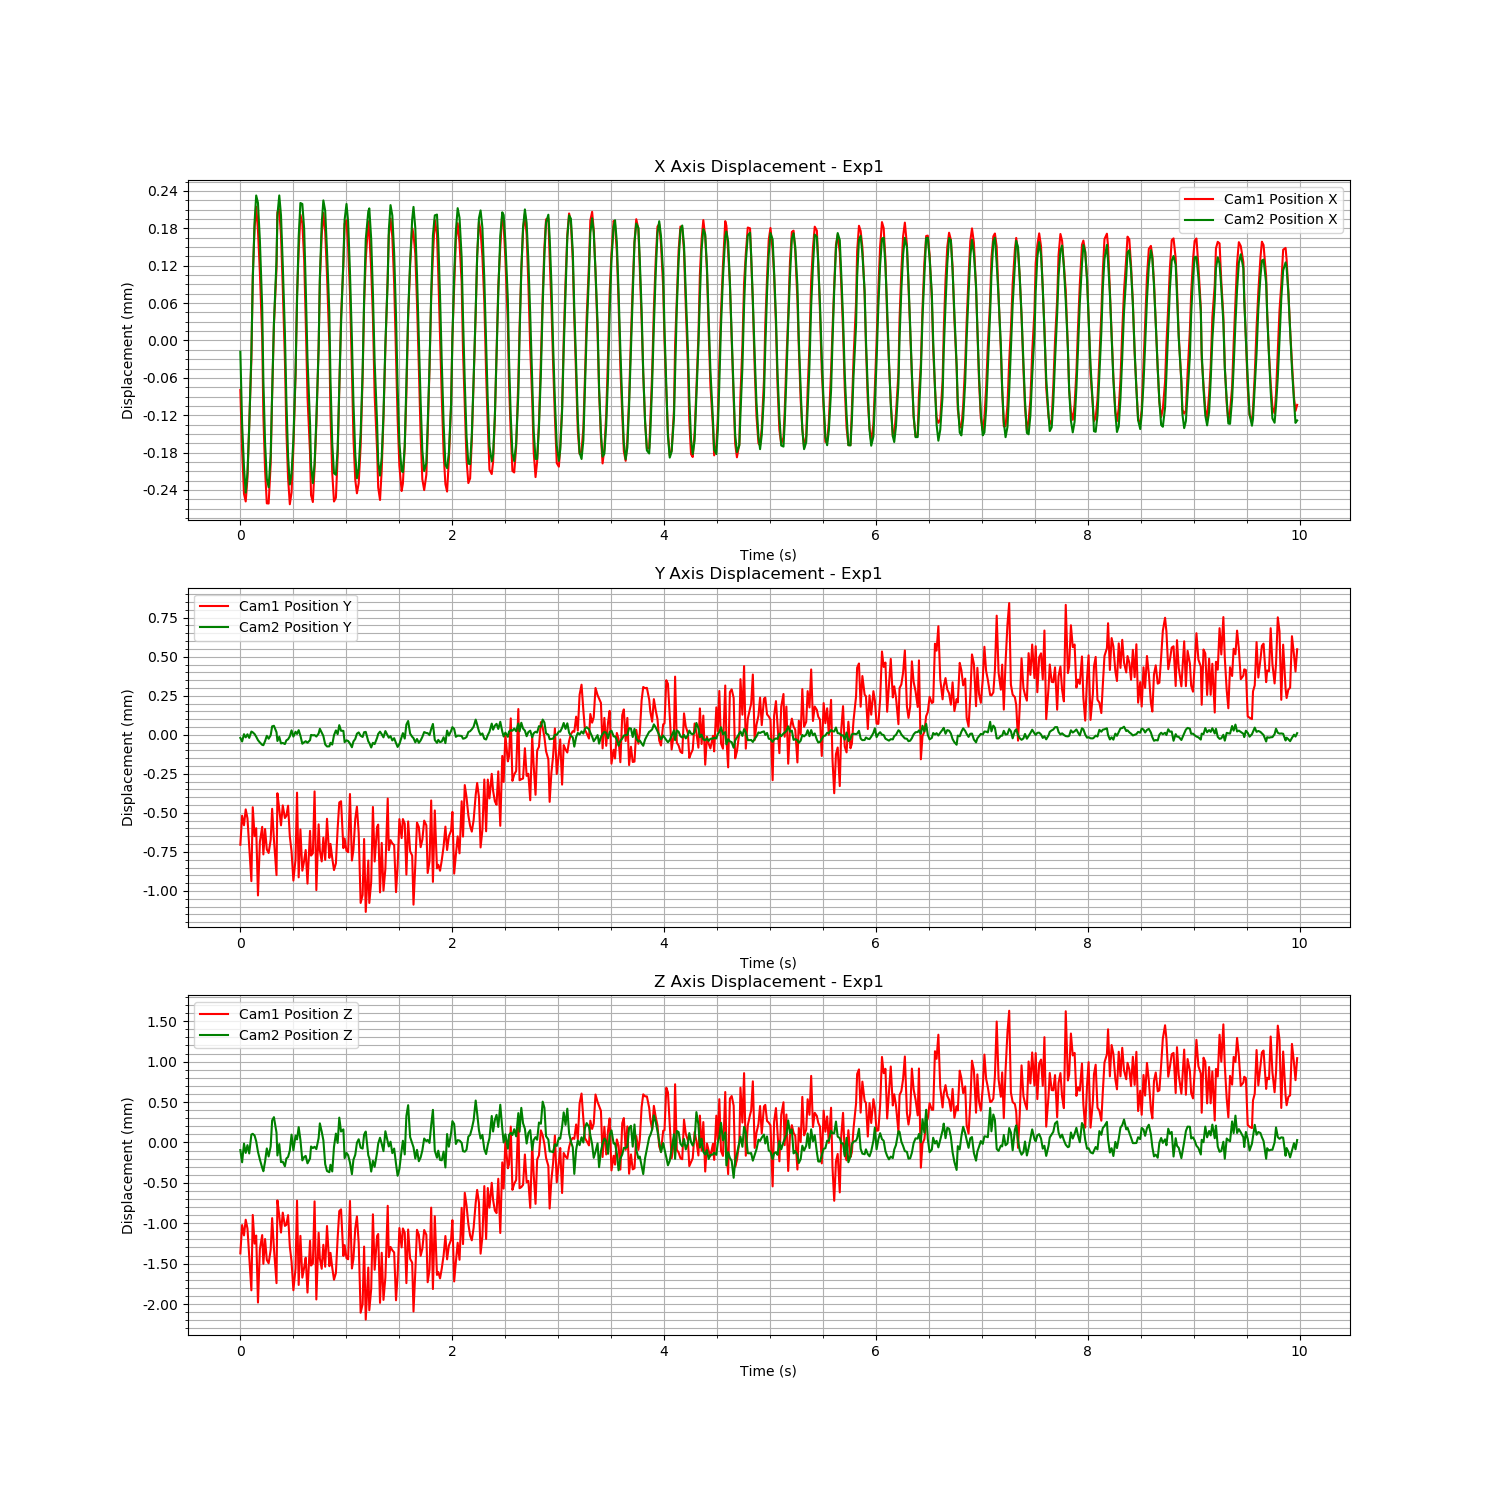

The data file committed next to this chart (first rows):
Time (s), Cam1 Fiducial ID, Cam1 Position X, Cam1 Position Y, Cam1 Position Z, Cam1 Rotation X, Cam1 Rotation Y, Cam1 Rotation Z, Cam1 Rotation W, Cam2 Fiducial ID, Cam2 Position X, Cam2 Position Y, Cam2 Position Z, Cam2 Rotation X, Cam2 Rotation Y, Cam2 Rotation Z, Cam2 Rotation W
1726286053, 0, -6.732459743981804e-05, -7.192115270239656e-05, -0.0002307, -0.0005729, -0.00095, 0.0004261, 1, 0, -2.9305596542227513e-05, -1.1545785288450222e-05, -4.771318400719557e-05, -0.0001011, -0.002043, 0.0003977, 1
1726286053, 0, -0.0001643, 0.0001139, 0.0001196, -0.0007034, -0.001104, 0.0003578, 1, 0, -0.0001456, -3.432262261281484e-05, -0.0001991, 0.0001972, -0.003163, 0.0004588, 1
1726286053, 0, -0.0002343, 5.2801787388510355e-05, -7.688875218638013e-06, -0.0006955, -0.0008029, -7.937440735577229e-05, 1, 0, -0.0002146, 1.2252843278596292e-05, 3.233992930296938e-05, -0.0001951, -0.001592, 0.0002327, 1
1726286054, 0, -0.0002464, 0.0001543, 0.0001858, -0.0006316, 0.0005407, -0.0006213, 1, 0, -0.0002556, -7.885482040162177e-06, -8.314793018138856e-05, 0.0002565, 0.0009249, -0.0003742, 1
1726286054, 0, -0.000209, 9.712197179106448e-05, 7.694945776694773e-05, -0.0004973, 0.001392, -0.001088, 1, 0, -0.0002236, 1.1625914824215394e-05, 1.3227196652191976e-05, 0.0002958, 0.002081, -0.0007006, 1
1726286054, 0, -0.0001213, -8.396446954374514e-05, -0.0002682, -0.0004562, 0.001493, -0.001181, 1, 0, -0.0001497, -1.1373848100404037e-05, -8.971655166336234e-05, 0.000813, 0.002787, -0.00077, 1
1726286054, 0, -1.922674736387157e-05, -0.0003051, -0.000688, -0.0002686, 0.001945, -0.001124, 1, 0, -3.1413790092869804e-05, 2.9353210331908877e-05, 0.0001437, 5.7330185528513825e-05, 0.002724, -0.0006573, 1
1726286054, 0, 0.000116, 0.0001682, 0.0002448, -0.000547, 0.001216, -0.0007133, 1, 0, 8.425399385679121e-05, 2.4202209811914305e-05, 0.0001534, -0.0001415, 0.002866, -0.000543, 1
1726286054, 0, 0.0001939, -1.714720951050988e-05, -0.0001096, -0.0005945, 0.0007987, -0.0005396, 1, 0, 0.0001791, 1.3165451880003743e-05, 0.000132, -0.0002908, 0.003408, -0.0005362, 1
1726286054, 0, 0.0002267, 3.350140231003907e-05, -1.0087455290909171e-05, -0.0005322, 0.0001656, -0.000164, 1, 0, 0.0002215, -3.758589704445065e-06, 6.215144258845915e-05, -0.0003153, 0.00114, -0.0001253, 1
1726286054, 0, 0.0001885, -0.0003967, -0.0008389, -3.819762385391341e-05, -0.0007688, 0.0001592, 1, 0, 0.0002095, -2.5743601786673255e-05, -6.970155375961867e-05, 0.000616, -0.0004407, 0.000275, 1
1726286054, 0, 0.0001217, -5.31832077404237e-05, -0.0001785, -0.0005649, -0.001181, 0.0005745, 1, 0, 0.0001494, -4.0722441346944486e-05, -0.000165, 0.0004969, -0.002619, 0.0006468, 1
1726286054, 0, 1.6419517311670297e-05, 4.256526167570457e-05, -4.2397757853856975e-06, -0.0006662, -0.002559, 0.001014, 1, 0, 4.1941538070580235e-05, -5.5815929441358296e-05, -0.0002662, 0.0007825, -0.003307, 0.0007381, 1
1726286054, 0, -0.0001084, -0.0001341, -0.0003603, -0.0004801, -0.001694, 0.0004664, 1, 0, -7.469399783132521e-05, -5.8111686278326336e-05, -0.0003097, 0.0007013, -0.003005, 0.0004756, 1
1726286054, 0, -0.0001958, 2.9029193837616716e-05, -5.331101985459477e-05, -0.0008968, -8.090386730966261e-05, -0.0003313, 1, 0, -0.0001754, -3.204865679467035e-05, -0.0001902, 0.0007201, -0.002816, 0.0004601, 1
1726286054, 0, -0.0002495, -0.0001021, -0.0003118, -0.000636, 0.0003218, -0.0003455, 1, 0, -0.0002332, 2.0179034794384215e-06, -2.7323658099078276e-05, 0.0001304, -0.001175, 5.393187125853607e-05, 1
1726286054, 0, -0.0002497, -0.0001249, -0.0003534, -0.0003804, 0.0006347, -0.0004474, 1, 0, -0.0002469, -1.6670366899879383e-05, -0.0001269, 7.293879383636333e-05, 0.001083, -0.0003665, 1
1726286054, 0, -0.0001865, -4.0230158428524314e-05, -0.0001862, -0.000615, 0.001764, -0.001091, 1, 0, -0.0001957, 5.114217111494446e-06, -2.7151199287649414e-06, 0.0001028, 0.003315, -0.0007377, 1
1726286054, 0, -7.494516698726468e-05, 0.000158, 0.0002056, -0.0008889, 0.002158, -0.001224, 1, 0, -9.60887559152244e-05, 6.255235648836874e-05, 0.0003189, -0.0005867, 0.005451, -0.0009151, 1
1726286054, 0, 3.700957706722979e-05, -3.7381307870529173e-05, -0.0001641, -0.0002679, 0.001552, -0.001027, 1, 0, 1.5465616754963776e-05, 6.618031586490463e-05, 0.0003598, -0.001049, 0.006728, -0.001174, 1
1726286054, 0, 0.0001279, -0.0002664, -0.0005992, -0.0004131, 0.000973, -0.0005512, 1, 0, 0.0001178, 2.460827149065029e-05, 0.000167, -0.0007271, 0.003767, -0.0007186, 1
1726286054, 0, 0.0002181, 0.0002577, 0.0004251, -0.0007904, 0.001126, -0.0005293, 1, 0, 0.0001896, -3.1164318652784276e-05, -0.0001147, 0.000492, 0.0007571, -6.162027411283614e-05, 1
1726286054, 0, 0.0002226, 0.0001544, 0.0002333, -0.0005702, 0.0005843, -0.0002101, 1, 0, 0.0002216, -4.310228397227579e-06, 2.625028195659443e-05, -5.714332137343478e-05, 8.781195257504081e-05, 3.928547506313558e-05, 1
1726286054, 0, 0.0001806, 5.2140802933007435e-05, 2.703865392829506e-05, -0.0005895, -0.001135, 0.0004942, 1, 0, 0.0001893, -4.706115649165716e-05, -0.0001972, 0.0007137, -0.0016, 0.0005286, 1
1726286054, 0, 9.642193699150712e-05, 0.0001797, 0.0002738, -0.0006366, -0.0005241, 0.0003898, 1, 0, 0.0001102, -4.351378359849682e-05, -0.0001911, 0.0001582, -0.003418, 0.0008322, 1
1726286054, 0, -1.886572997366167e-05, 9.88681967478058e-05, 0.0001094, -0.0005476, -0.001237, 0.0007869, 1, 0, 1.4821855632632259e-06, -5.0916141248734285e-05, -0.0002485, 0.0005533, -0.004522, 0.0008801, 1
1726286054, 0, -0.0001322, 0.0001129, 0.0001228, -0.000475, -0.00106, 0.0003637, 1, 0, -0.0001059, -2.7074037733075713e-05, -0.0001526, -6.062320167556857e-06, -0.003244, 0.0005566, 1
1726286054, 0, -0.0002094, 0.000178, 0.0002425, -0.0004759, 0.0002081, -0.0002525, 1, 0, -0.0001975, -1.9977432493462097e-05, -0.0001328, 0.0003695, -0.001148, 0.000101, 1
1726286054, 0, -0.0002509, -1.8400224884530103e-05, -0.000145, -0.0002545, 0.0007707, -0.0004229, 1, 0, -0.0002424, -1.3616693452548196e-06, -5.331389709848407e-05, 0.0002325, -0.0003946, -0.0001104, 1
1726286054, 0, -0.000232, -0.000115, -0.0003312, -0.000248, 0.001178, -0.0008081, 1, 0, -0.0002252, 3.68510262128042e-05, 0.0001431, -0.0001548, 0.002139, -0.0005056, 1
1726286054, 0, -0.0001607, -0.0003015, -0.000687, -7.899836068155344e-05, 0.001645, -0.0009212, 1, 0, -0.0001705, -3.0198771080061563e-06, -5.168043201749796e-05, 0.0005831, 0.002002, -0.0005323, 1
1726286054, 0, -4.4863661227554455e-05, -0.0001659, -0.0004196, -0.0003084, 0.001619, -0.0009389, 1, 0, -6.33963321186566e-05, 2.7632555095719054e-05, 0.0001314, -0.0001747, 0.003103, -0.0007726, 1
1726286054, 0, 8.655737631045996e-05, 0.0002616, 0.0004219, -0.0007523, 0.002579, -0.001188, 1, 0, 5.125710250072312e-05, 1.3859769922804347e-05, 8.375629229942662e-05, 0.0001274, 0.003469, -0.0006248, 1
1726286054, 0, 0.0001556, -0.0002809, -0.0006213, -0.0001282, 0.0007708, -0.000304, 1, 0, 0.0001553, 3.8231736932745824e-05, 0.0002357, -0.0003651, 0.003872, -0.0006844, 1
1726286054, 0, 0.0002139, 2.563631707996384e-05, -1.372862619357332e-05, -0.0002904, 0.001428, -0.0005132, 1, 0, 0.0002094, 2.827626728023079e-06, 7.909562249998448e-05, 0.0001293, 0.001386, 1.9543181671153845e-05, 1
1726286054, 0, 0.0002002, -0.0002382, -0.0005307, -0.0003001, 2.7166442445270366e-05, -3.825840079828657e-05, 1, 0, 0.0002079, -4.865418947096163e-05, -0.0001759, 0.0002998, -0.0008109, 0.0003513, 1
1726286054, 0, 0.0001419, -0.0001735, -0.0004039, -0.000124, -0.001052, 0.0007343, 1, 0, 0.0001675, -3.913266895386173e-05, -0.0001333, 0.0002759, -0.002037, 0.0005088, 1
1726286054, 0, 4.596010326654781e-05, -0.0001058, -0.0002836, -0.0003723, -0.0009155, 0.0003358, 1, 0, 7.730683132604076e-05, -3.2586890296633294e-05, -0.0001202, 0.0001491, -0.00292, 0.0006433, 1
1726286054, 0, -7.810857706261248e-05, -0.000321, -0.0007158, -4.268100807216383e-06, -0.001074, 0.0004478, 1, 0, -4.0101583620199e-05, -4.2447048057545155e-05, -0.0002121, -7.844762989652528e-05, -0.003841, 0.0006538, 1
1726286054, 0, -0.0001688, 1.6849693384733417e-05, -7.466952182283391e-05, -0.0006935, -0.001008, 0.0003406, 1, 0, -0.0001444, -2.5738782130649346e-05, -0.0001523, 0.0002511, -0.002093, 0.0003691, 1
1726286054, 0, -0.0002363, -0.0001417, -0.0003812, -0.000416, 3.3233001335106855e-05, -0.0003088, 1, 0, -0.0002113, 7.600040348424943e-06, -3.3995078087888737e-06, -1.886190442855603e-05, -0.0009235, 7.068107141714673e-05, 1
1726286054, 0, -0.0002473, -0.0001268, -0.0003551, -0.0003381, 2.863370387838391e-05, -0.0003362, 1, 0, -0.0002402, 5.04145415326837e-06, -2.3281608328959583e-05, 0.0004095, 0.0008017, -0.0003851, 1
1726286054, 0, -0.0001921, 0.0002693, 0.0004127, -0.0006985, 0.00191, -0.001022, 1, 0, -0.0002099, 6.447099493314036e-06, -6.846804211915402e-06, 0.0002658, 0.002242, -0.0005081, 1
1726286054, 0, -0.0001238, -0.0003625, -0.0008011, 5.20285481125824e-05, 0.001657, -0.000933, 1, 0, -0.000138, -2.8391631704683384e-06, -3.594017195174828e-05, 7.897762517186443e-05, 0.003343, -0.0007824, 1
1726286054, 0, 5.30855698301306e-06, 5.859715141413118e-05, 2.4370052825315017e-05, -0.0006569, 0.001431, -0.0009211, 1, 0, -2.6777627101921482e-05, 1.6282388733914888e-05, 0.0001001, 0.0001218, 0.003233, -0.0006797, 1
1726286054, 0, 0.0001069, -0.0001101, -0.0002947, -0.0002214, 0.001594, -0.0006512, 1, 0, 9.019735529280961e-05, 4.707918813949157e-05, 0.0002826, -0.0004156, 0.003194, -0.0005491, 1
1726286054, 0, 0.000181, -0.000179, -0.0004209, -0.0004153, 0.0006815, -0.0004078, 1, 0, 0.0001761, 2.2687620000099595e-05, 0.0001797, -0.0003782, 0.00378, -0.0005712, 1
1726286054, 0, 0.0002166, -2.632564430421814e-05, -0.0001242, -0.0005642, 0.0006786, -0.0002921, 1, 0, 0.0002136, 9.074472838044282e-07, 7.50482983489933e-05, -2.499099191655211e-05, 0.0005214, 2.3673276640906582e-05, 1
1726286054, 0, 0.0001865, -0.0001693, -0.0003962, -0.0003706, -0.0005682, 0.0003255, 1, 0, 0.0001967, -5.294859218866196e-05, -0.0002224, 0.0004923, -0.002697, 0.0004874, 1
1726286054, 0, 0.0001172, 9.420029120559177e-05, 0.0001081, -0.0007249, -0.00095, 0.0003615, 1, 0, 0.0001325, -6.627094770420328e-05, -0.0003071, 0.0005793, -0.004806, 0.0009292, 1
1726286054, 0, 4.341105672971512e-06, -0.0001565, -0.0003891, -0.000488, -0.001136, 0.0005681, 1, 0, 3.2293295454932666e-05, -6.532601267338367e-05, -0.0003217, 0.0007772, -0.003622, 0.0006859, 1
1726286054, 0, -0.0001076, -6.671880350975124e-05, -0.0002243, -0.0005328, -0.00173, 0.0006037, 1, 0, -7.593216760063352e-05, -4.275787065613461e-05, -0.0002297, 0.0004834, -0.003716, 0.0007087, 1
1726286054, 0, -0.0002007, -0.0001575, -0.0004061, -0.0003096, -0.0006617, 3.158703350997996e-05, 1, 0, -0.0001768, -5.406986213420622e-05, -0.0003123, 0.0006414, -0.002296, 0.0002487, 1
1726286054, 0, -0.0002465, -0.0002345, -0.0005566, -0.00016, 0.0003179, -0.0004057, 1, 0, -0.0002244, 5.5945257911775614e-06, -8.043159281844346e-06, -0.0001508, -0.0004022, -7.609480918117228e-05, 1
1726286054, 0, -0.0002405, -0.0001909, -0.0004731, -0.0002773, 0.0004728, -0.0005539, 1, 0, -0.0002268, 3.670372268178804e-05, 0.0001559, -0.0005816, 0.001201, -0.0003955, 1
1726286054, 0, -0.0001737, 3.115139092929209e-05, -3.936935143251518e-05, -0.00051, 0.001761, -0.001058, 1, 0, -0.000186, 1.2458854697552123e-05, 4.0756963494681995e-05, -5.49859716569696e-05, 0.0027, -0.0005104, 1
1726286054, 0, -6.327025413315568e-05, 0.0001984, 0.0002919, -0.0007104, 0.001681, -0.001102, 1, 0, -8.73356804525424e-05, 7.032799577974933e-05, 0.0003539, -0.0007156, 0.004125, -0.0008804, 1
1726286054, 0, 5.168447272671483e-05, 0.0002065, 0.0003144, -0.0009258, 0.001363, -0.0007972, 1, 0, 1.3271555494795345e-05, 3.441703061227524e-05, 0.0001818, -0.0002859, 0.004654, -0.0009494, 1
1726286054, 0, 0.0001336, -9.398005258594271e-05, -0.0002623, -0.0003388, 0.0007902, -0.00041, 1, 0, 0.0001186, 3.3663432707246945e-05, 0.0002081, -0.000628, 0.003834, -0.0007454, 1
1726286054, 0, 0.0001994, -3.214527555495867e-05, -0.0001284, -0.0002928, 0.0003178, -0.0001574, 1, 0, 0.0001824, -3.843885751154382e-05, -0.0001483, 0.0007828, 0.001033, -0.0001112, 1
... 539 more rows
